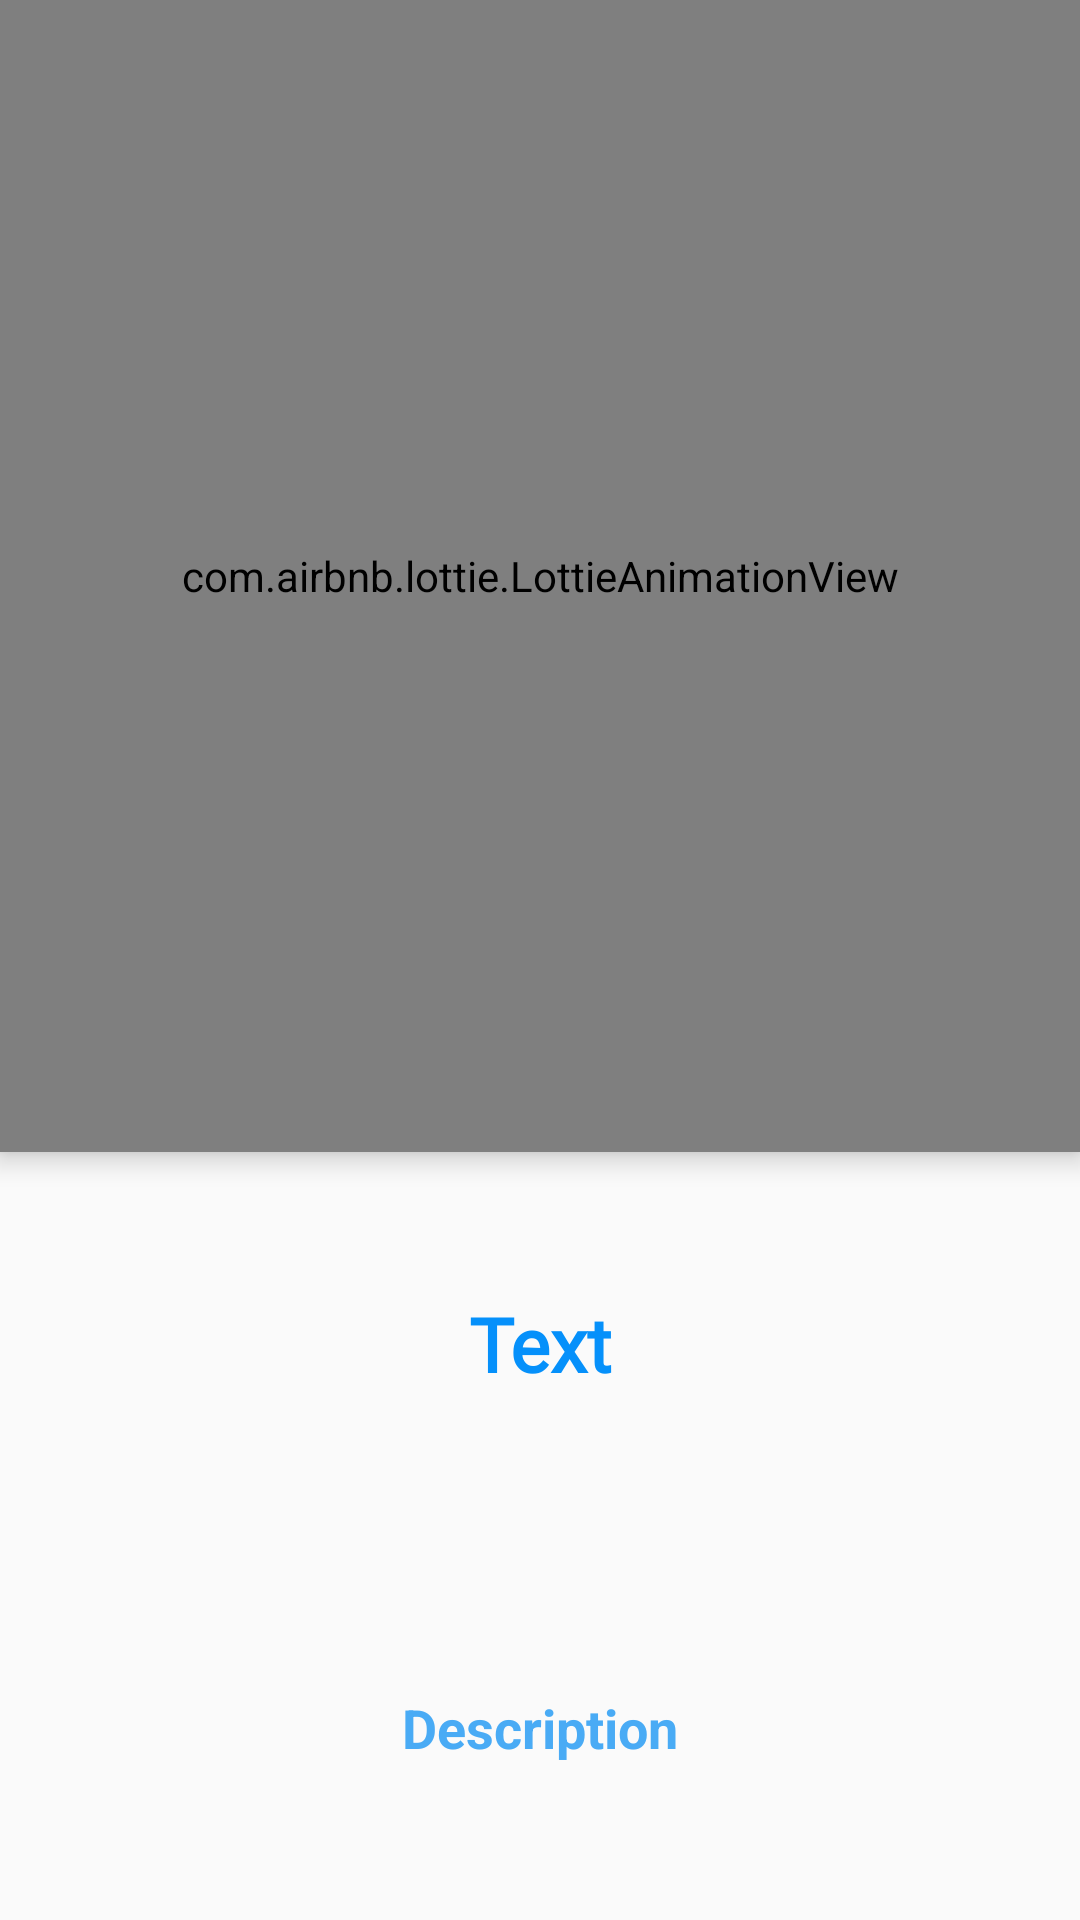

Layout XML and referenced resources for this Android screen:
<!-- AndroidManifest.xml: application theme Theme.AppCompat.DayNight.NoActionBar -->
<!-- res/layout/activity_rv.xml -->
<?xml version="1.0" encoding="utf-8"?>
<LinearLayout xmlns:android="http://schemas.android.com/apk/res/android"
    xmlns:app="http://schemas.android.com/apk/res-auto"
    android:layout_width="match_parent"
    android:layout_height="match_parent"
    android:orientation="vertical">

    <com.airbnb.lottie.LottieAnimationView
        android:id="@+id/lottie"
        android:layout_width="match_parent"
        android:layout_height="match_parent"
        android:layout_centerInParent="true"
        android:layout_weight="1"
        android:elevation="5dp"
        app:lottie_autoPlay="true"
        app:lottie_loop="true"
        app:lottie_rawRes="@raw/fraglottie"/>

    <TextView
        android:id="@+id/heading"
        android:layout_width="wrap_content"
        android:layout_height="match_parent"
        android:layout_weight="2"
        android:fontFamily="@font/fonts"
        android:text="Text"
        android:gravity="center"
        android:textAlignment="center"
        android:textColor="#0590fa"

        android:textSize="25sp"
        android:textStyle="bold"
        android:layout_gravity="center"/>

    <TextView
        android:id="@+id/description"
        android:layout_width="wrap_content"
        android:layout_height="match_parent"
        android:gravity="center"
        android:layout_gravity="center"
        android:layout_weight="2"
        android:text="@string/description"
        android:textAlignment="center"
        android:textColor="#49abf5"
        android:textSize="18sp"
        android:textStyle="bold" />

</LinearLayout>
<!-- resources referenced by this layout -->
<resources>
  <string name="description">Description</string>
</resources>
